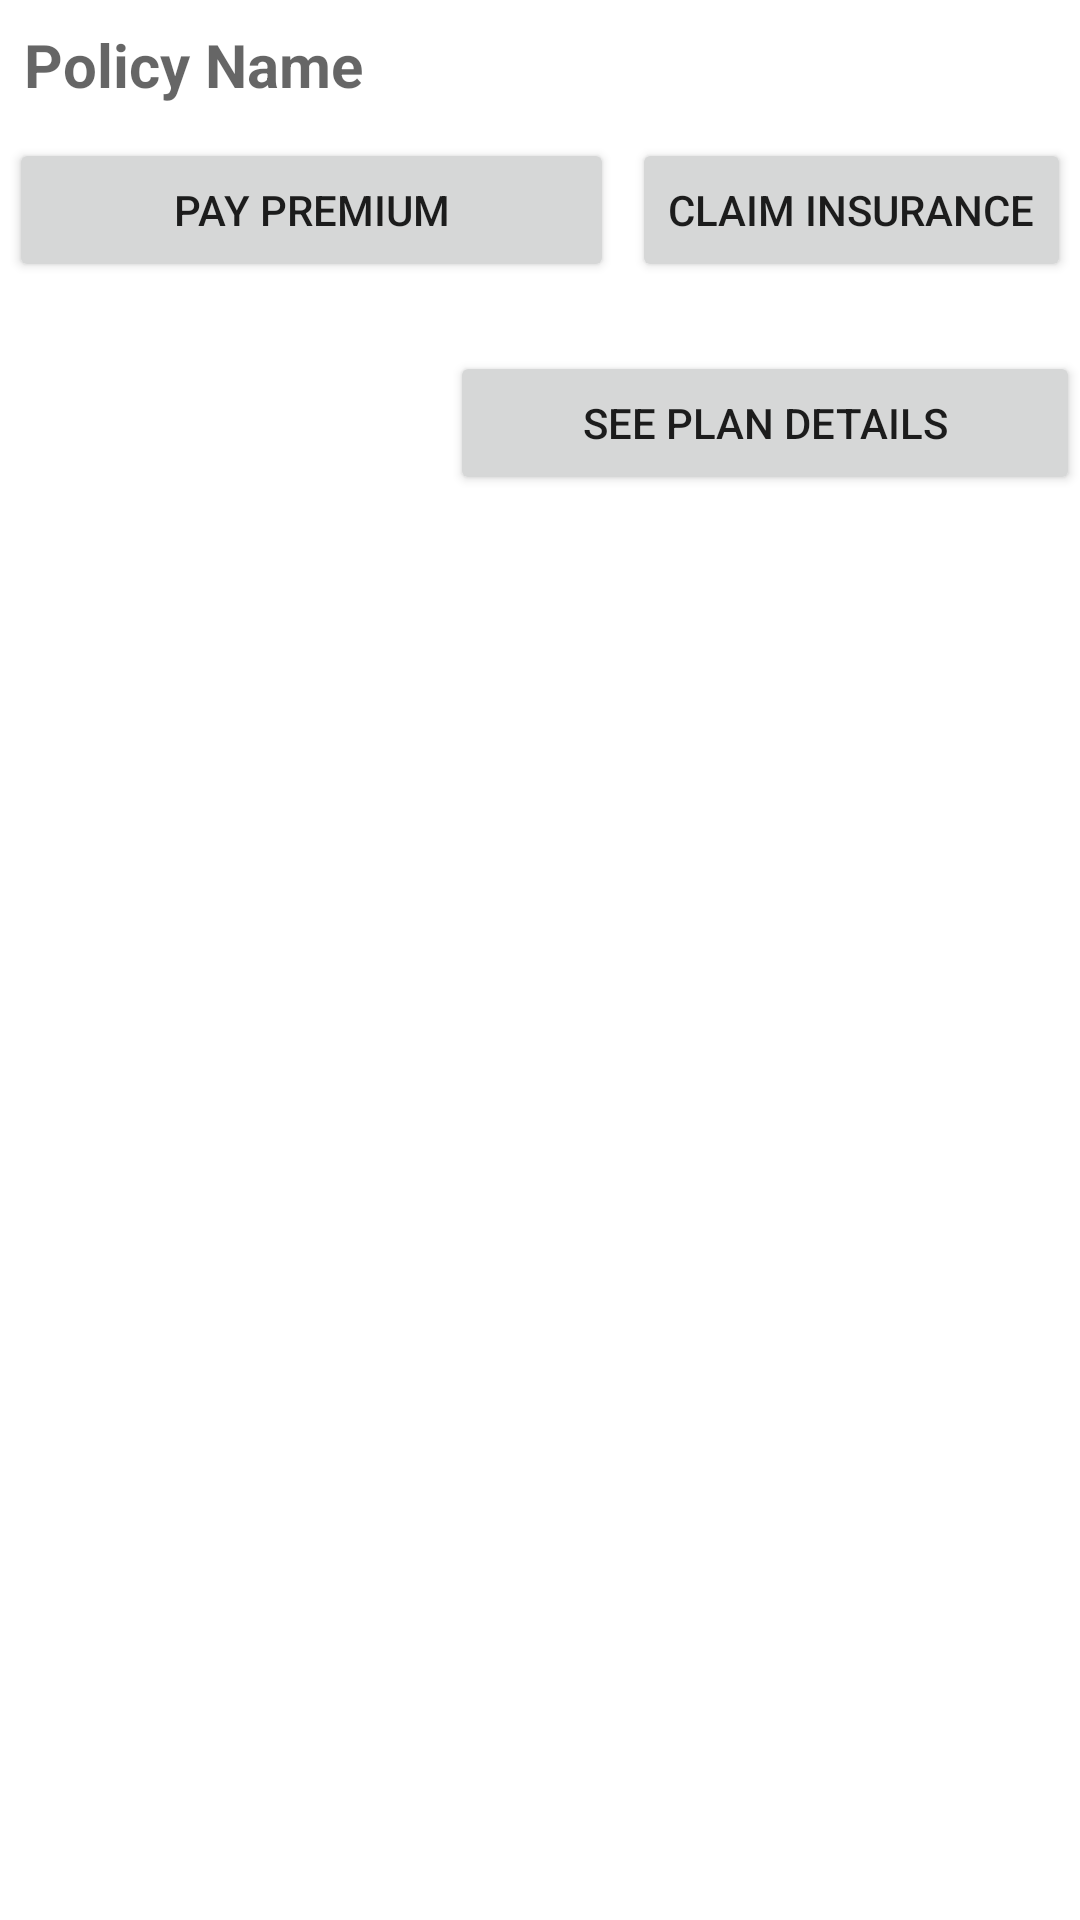

This screen was rendered from an Android layout file. Write that file and the resources it references.
<!-- AndroidManifest.xml: application theme Theme.AgriLife -->
<!-- res/layout/plan_details_bottom_sheet.xml -->
<?xml version="1.0" encoding="utf-8"?>
<LinearLayout xmlns:android="http://schemas.android.com/apk/res/android"
    xmlns:app="http://schemas.android.com/apk/res-auto"
    android:layout_width="match_parent"
    android:layout_height="match_parent"
    android:layout_margin="5sp"
    android:orientation="vertical">

    <TextView
        android:id="@+id/planName_bottom_sheet"
        android:layout_width="match_parent"
        android:layout_height="wrap_content"
        android:layout_margin="4sp"
        android:hint="Policy Name"
        android:padding="4sp"
        android:textSize="20sp"
        android:textStyle="bold" />

    <LinearLayout
        android:layout_width="match_parent"
        android:layout_height="wrap_content"
        android:orientation="horizontal"
        android:weightSum="1">

        <Button
            android:id="@+id/pay_premium_bottom_sheet"
            android:layout_width="match_parent"
            android:layout_height="wrap_content"
            android:layout_margin="3sp"
            android:layout_weight="1"
            android:gravity="center"
            android:text="Pay Premium"
            app:cornerRadius="0dp" />

        <Button
            android:id="@+id/claim_insurance_bottom_sheet"
            android:layout_width="wrap_content"
            android:layout_height="wrap_content"
            android:layout_margin="3sp"
            android:layout_weight="1"
            android:gravity="center"
            android:text="Claim Insurance"
            app:cornerRadius="0dp" />

    </LinearLayout>

    <View
        android:id="@+id/view"
        android:layout_width="wrap_content"
        android:layout_height="20dp" />

    <Button
        android:id="@+id/see_plan_details_bottom_sheet"
        android:layout_width="match_parent"
        android:layout_height="wrap_content"
        android:layout_marginLeft="150sp"
        android:text="See Plan Details" />


</LinearLayout>
<!-- resources referenced by this layout -->
<resources>
  <style name="Theme.AgriLife" parent="Theme.MaterialComponents.DayNight.DarkActionBar">
          
          <item name="colorPrimary">@color/purple_500</item>
          <item name="colorPrimaryVariant">@color/purple_700</item>
          <item name="colorOnPrimary">@color/white</item>
          
          <item name="colorSecondary">@color/teal_200</item>
          <item name="colorSecondaryVariant">@color/teal_700</item>
          <item name="colorOnSecondary">@color/black</item>
          
          <item name="android:statusBarColor" tools:targetApi="l">?attr/colorPrimaryVariant</item>
          
      </style>
  <color name="purple_500">#FF6200EE</color>
  <color name="purple_700">#FF3700B3</color>
  <color name="white">#FFFFFFFF</color>
  <color name="teal_200">#FF03DAC5</color>
  <color name="teal_700">#FF018786</color>
  <color name="black">#FF000000</color>
</resources>
